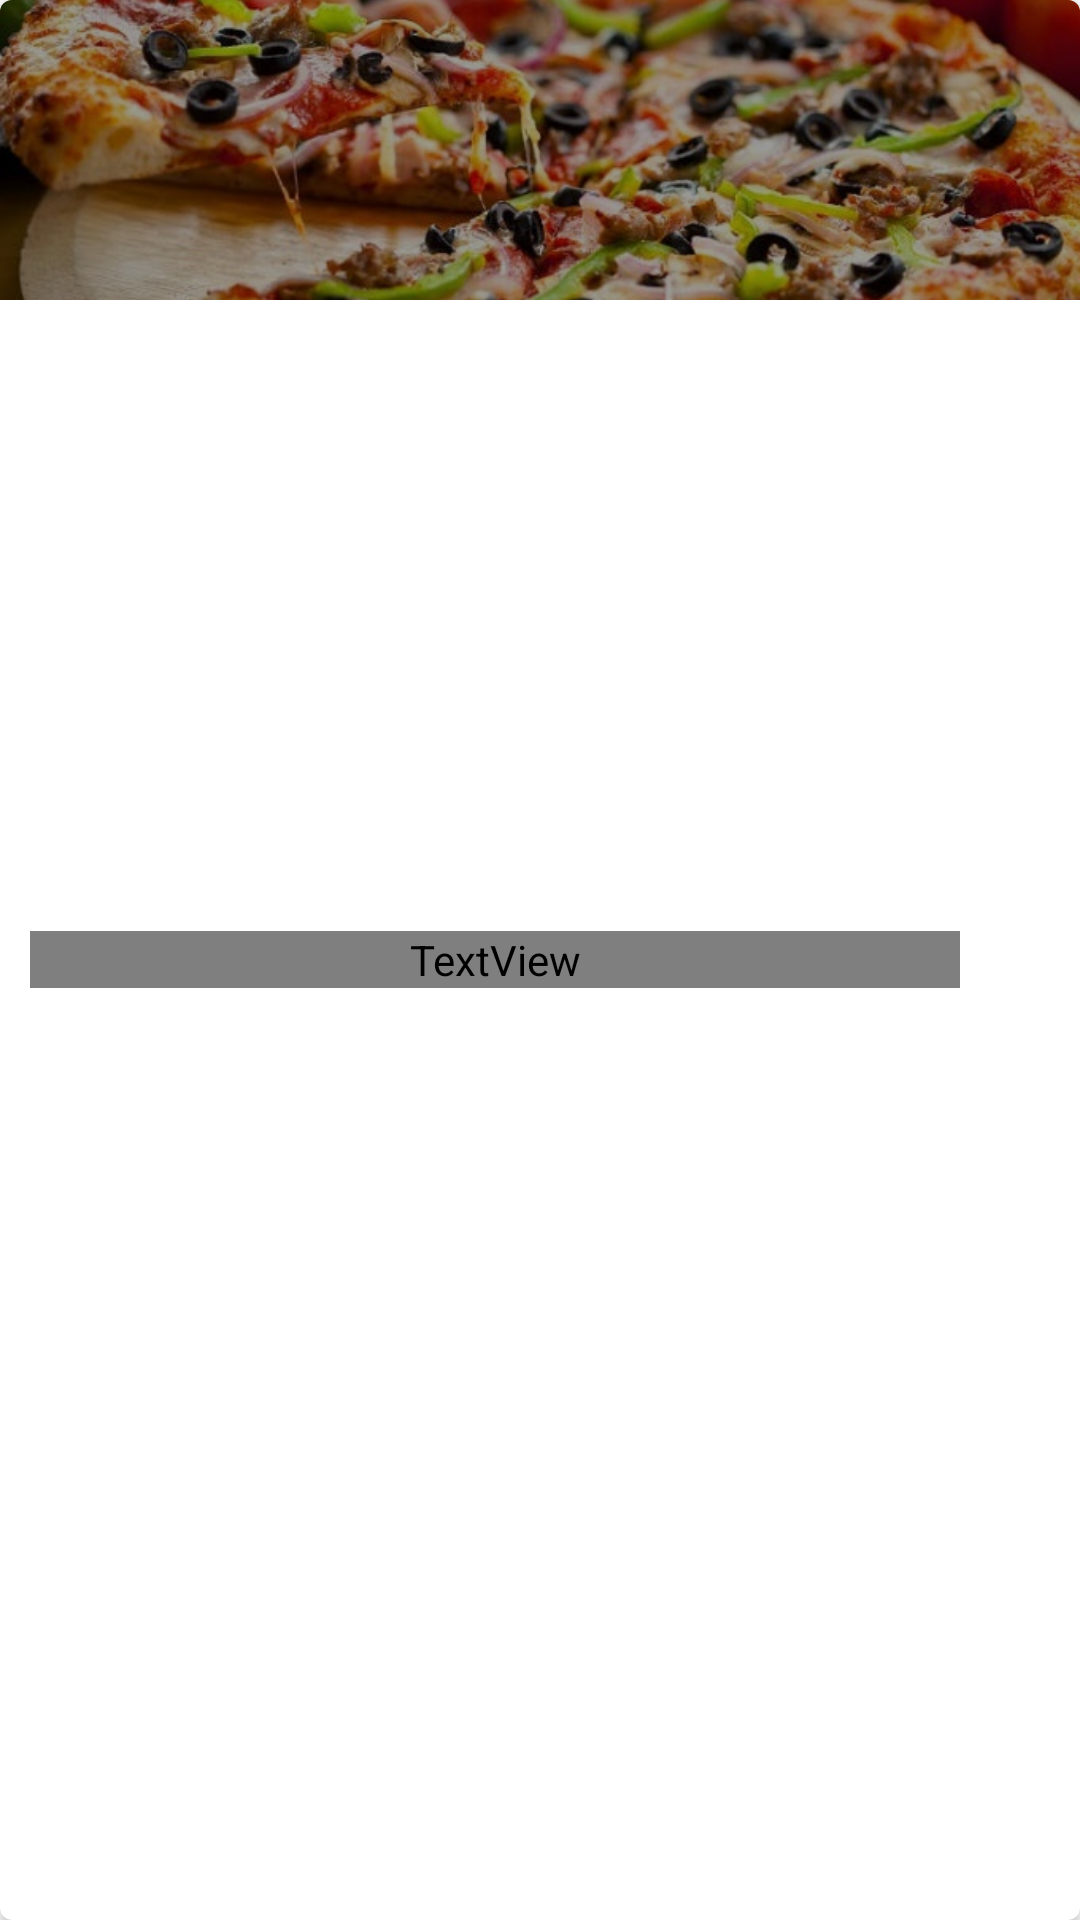

Write the Android layout XML for this screen, with the resource values it uses.
<!-- AndroidManifest.xml: application theme Theme.FoodCompanyTheLorry -->
<!-- res/layout/restaurant_list.xml -->
<?xml version="1.0" encoding="utf-8"?>

<androidx.cardview.widget.CardView xmlns:android="http://schemas.android.com/apk/res/android"
    xmlns:app="http://schemas.android.com/apk/res-auto"
    android:id="@+id/cardview"
    android:layout_width="match_parent"
    android:layout_height="wrap_content"
    xmlns:card_view="http://schemas.android.com/tools"
    card_view:cardPreventCornerOverlap="false"
    android:layout_margin="2dp"
    app:cardCornerRadius="4dp">

    <RelativeLayout
        android:layout_width="match_parent"
        android:layout_height="100dp">

        <ImageView
            android:id="@+id/imageView"
            android:layout_width="match_parent"
            android:layout_height="100dp"
            android:adjustViewBounds="true"
            android:scaleType="centerCrop"
            android:src="@drawable/pizza" />

        <ImageView
            android:layout_width="match_parent"
            android:layout_height="150dp"
            android:alpha="0.4"
            android:background="#000000"
            />

    </RelativeLayout>

    <LinearLayout
        android:layout_width="match_parent"
        android:layout_height="match_parent"
        android:gravity="center_vertical"
        android:orientation="horizontal"
        android:layout_margin="10dp"
        >

        <TextView
            android:id="@+id/textView"
            android:layout_width="wrap_content"
            android:layout_height="wrap_content"
            android:layout_weight="1"
            android:layout_alignParentTop="true"
            android:fontFamily="@font/roboto_light"
            android:text="Pizza Hat"
            android:textColor="@android:color/white"
            android:textSize="24sp"
            android:textStyle="normal" />

        <TextView
            android:id="@+id/ratinghide"
            android:visibility="gone"
            android:layout_width="wrap_content"
            android:layout_height="wrap_content"/>

        <TextView
            android:id="@+id/addresshide"
            android:visibility="gone"
            android:layout_width="wrap_content"
            android:layout_height="wrap_content"/>

        <TextView
            android:id="@+id/locationhide"
            android:visibility="gone"
            android:layout_width="wrap_content"
            android:layout_height="wrap_content"/>

        <ImageView
            android:layout_width="30dp"
            android:layout_height="30dp"
            android:layout_gravity="center"
            app:iconSize="10dp"
            android:tint="@color/white"
            android:src="@drawable/arrow"
            />

    </LinearLayout>
</androidx.cardview.widget.CardView>
<!-- resources referenced by this layout -->
<resources>
  <color name="white">#FFFFFFFF</color>
  <!-- drawable pizza: jpg bitmap (drawable-v24, 100382 bytes) -->
  <style name="Theme.FoodCompanyTheLorry" parent="Theme.MaterialComponents.DayNight.NoActionBar">
          
          <item name="colorPrimary">@color/themecolor</item>
          <item name="colorPrimaryVariant">@color/themecolor</item>
          <item name="colorOnPrimary">@color/white</item>
          
          <item name="colorSecondary">@color/teal_200</item>
          <item name="colorSecondaryVariant">@color/teal_700</item>
          <item name="colorOnSecondary">@color/black</item>
          
          <item name="android:statusBarColor" tools:targetApi="l">?attr/colorPrimaryVariant</item>
          
      </style>
  <color name="themecolor">#fb4246</color>
  <color name="teal_200">#FF03DAC5</color>
  <color name="teal_700">#FF018786</color>
  <color name="black">#FF000000</color>
</resources>
